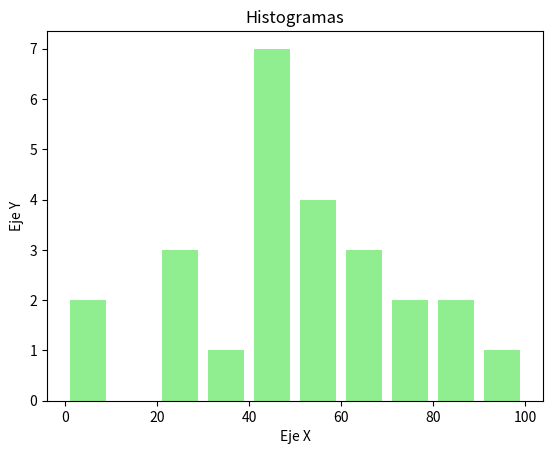

This figure's Python source:
import  matplotlib.pyplot as plt

#definir los datos
a = [22, 55, 62, 45, 21, 22, 34, 42, 42, 4, 2 , 102, 95, 85, 55, 110, 120, 70, 65, 55, 111, 115,
     80, 75, 65, 54, 44, 43, 42, 48 ]
bins = [0, 10, 20, 30, 40, 50, 60, 70, 80, 90, 100]


# configurar las características del gráfico

plt.hist(a, bins, histtype = 'bar',  rwidth = 0.8, color = 'lightgreen')


# Definir títulos y nombres de ejes
plt.title('Histogramas')
plt.ylabel('Eje Y')
plt.xlabel('Eje X')


# Mostrar figura
plt.show()
